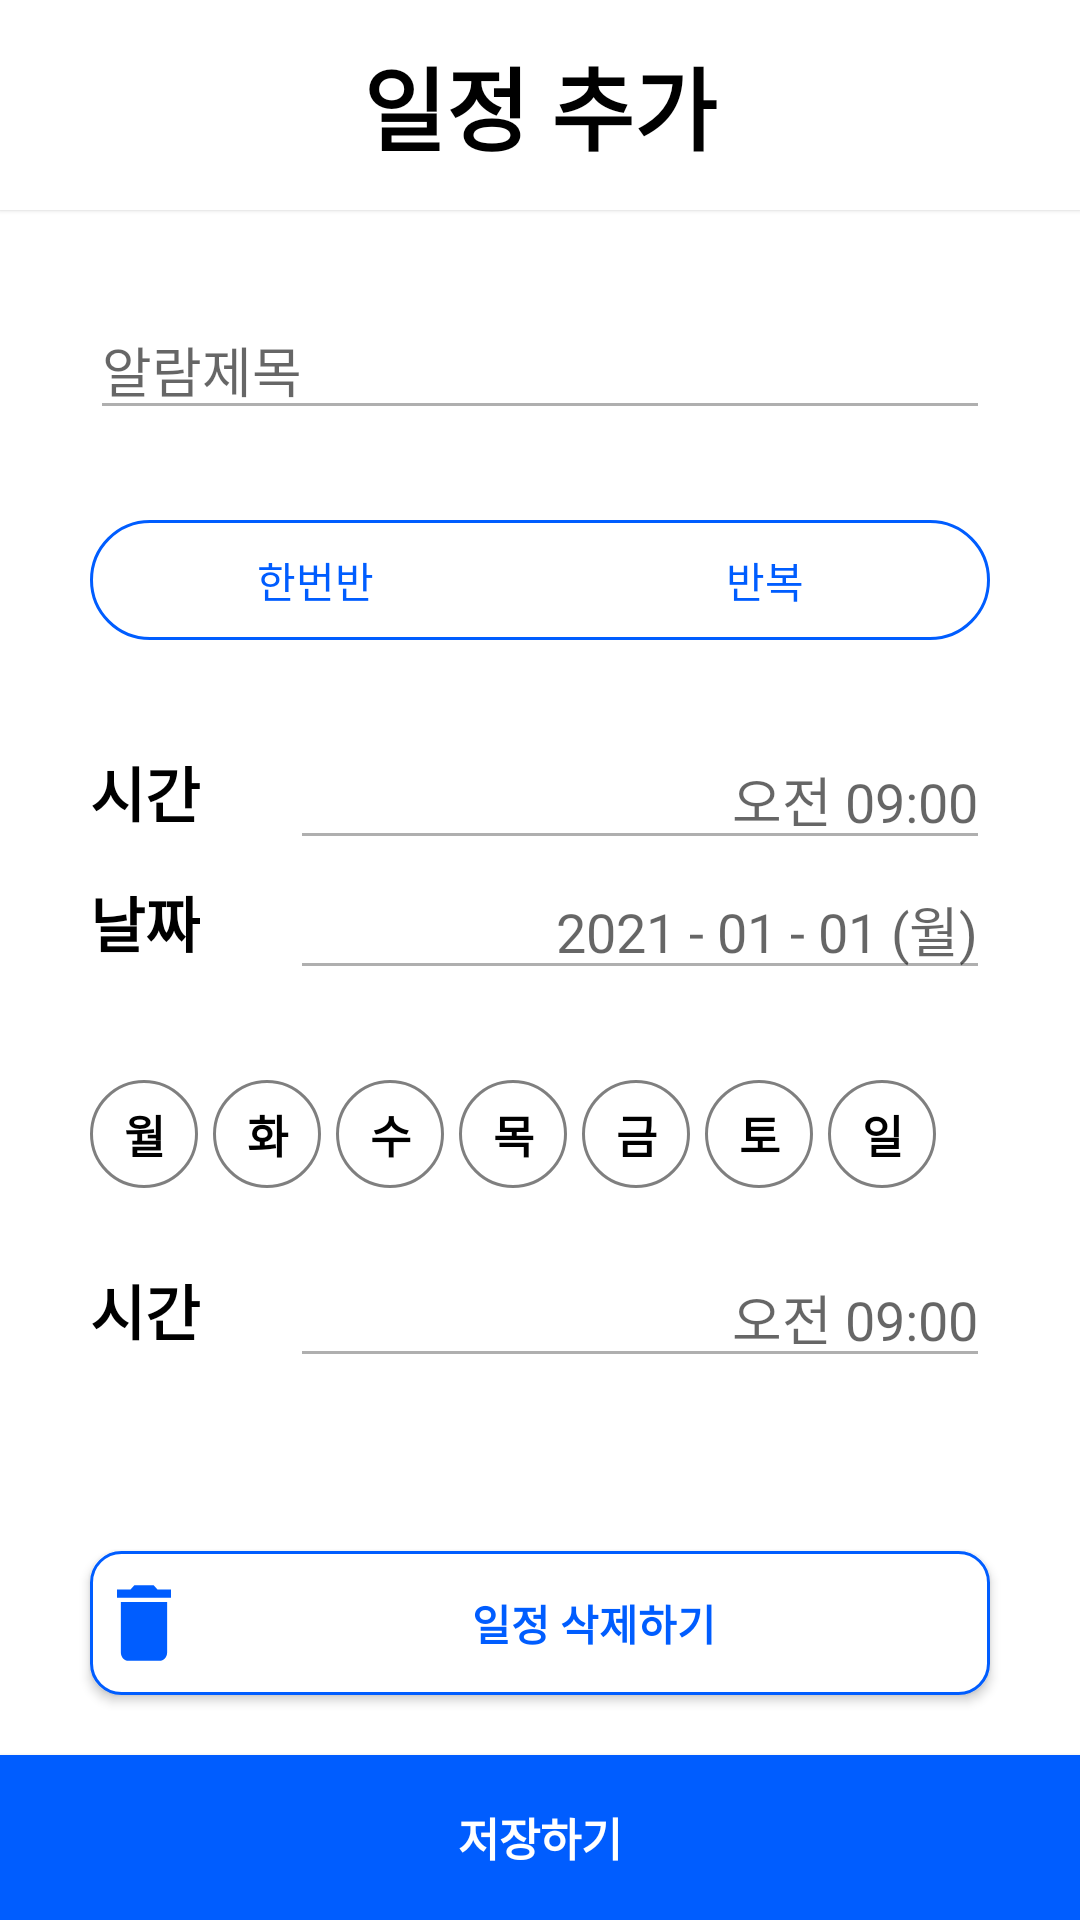

Layout XML and referenced resources for this Android screen:
<!-- AndroidManifest.xml: application theme Theme.Project_Moon -->
<!-- res/layout/activity_schedule_add.xml -->
<?xml version="1.0" encoding="utf-8"?>
<LinearLayout xmlns:android="http://schemas.android.com/apk/res/android"
    xmlns:app="http://schemas.android.com/apk/res-auto"
    xmlns:tools="http://schemas.android.com/tools"
    android:layout_width="match_parent"
    android:layout_height="match_parent"
    android:background="@color/white"
    android:orientation="vertical"
    tools:context=".ScheduleAddActivity">

    <TextView
        android:id="@+id/tv_scd_page_title"
        style="@style/textView_black_bold"
        android:layout_width="match_parent"
        android:layout_height="@dimen/title_height"
        android:background="@color/white"
        android:elevation="1dp"
        android:focusableInTouchMode="true"
        android:focusedByDefault="true"
        android:gravity="center"
        android:text="@string/obj_scd_add_title"
        android:textSize="@dimen/title_textSize" />

    <ScrollView
        android:layout_width="match_parent"
        android:layout_height="wrap_content"
        android:layout_weight="1"
        android:background="@color/white">

        <LinearLayout
            android:layout_width="match_parent"
            android:layout_height="match_parent"
            android:orientation="vertical"
            android:padding="30dp">

            <EditText
                android:id="@+id/et_scd_add_sub"
                style="@style/custom_editText"
                android:layout_width="match_parent"
                android:layout_height="wrap_content"
                android:hint="@string/obj_scd_add_sub_hint" />

            <RadioGroup
                android:id="@+id/radio_scd_add_repeat"
                android:layout_width="match_parent"
                android:layout_height="40dp"
                android:layout_marginTop="30dp"
                android:background="@drawable/btn_radio_max_outline"
                android:orientation="horizontal">

                <RadioButton
                    android:id="@+id/obj_scd_add_repeat_one"
                    android:layout_width="match_parent"
                    android:layout_height="wrap_content"
                    android:layout_weight="1"
                    android:background="@drawable/btn_radio"
                    android:button="@null"
                    android:gravity="center"
                    android:text="@string/obj_scd_add_repeat_one"
                    android:textColor="@drawable/btn_radio_text" />

                <RadioButton
                    android:id="@+id/obj_scd_add_repeat_repeat"
                    android:layout_width="match_parent"
                    android:layout_height="wrap_content"
                    android:layout_weight="1"
                    android:background="@drawable/btn_radio"
                    android:button="@null"
                    android:gravity="center"
                    android:text="@string/obj_scd_add_repeat_repeat"
                    android:textColor="@drawable/btn_radio_text" />
            </RadioGroup>


            <LinearLayout
                android:id="@+id/container_scd_one"
                android:layout_width="match_parent"
                android:layout_height="wrap_content"
                android:layout_marginTop="30dp"
                android:orientation="vertical">

                <LinearLayout
                    android:layout_width="match_parent"
                    android:layout_height="wrap_content"
                    android:orientation="horizontal">

                    <TextView
                        style="@style/textView_black_bold"
                        android:layout_width="wrap_content"
                        android:layout_height="wrap_content"
                        android:text="@string/obj_scd_add_time"
                        android:textSize="20sp" />

                    <EditText
                        android:id="@+id/et_scd_once_time"
                        style="@style/custom_editText"
                        android:layout_width="match_parent"
                        android:layout_height="wrap_content"
                        android:layout_marginLeft="30dp"
                        android:gravity="right"
                        android:hint="@string/obj_scd_add_time_hint" />
                </LinearLayout>

                <LinearLayout
                    android:layout_width="match_parent"
                    android:layout_height="wrap_content"
                    android:orientation="horizontal">

                    <TextView
                        style="@style/textView_black_bold"
                        android:layout_width="wrap_content"
                        android:layout_height="wrap_content"
                        android:text="@string/obj_scd_add_date"
                        android:textSize="20sp" />

                    <EditText
                        android:id="@+id/et_scd_once_date"
                        style="@style/custom_editText"
                        android:layout_width="match_parent"
                        android:layout_height="wrap_content"
                        android:layout_marginLeft="30dp"
                        android:gravity="right"
                        android:hint="@string/obj_scd_add_date_hint" />
                </LinearLayout>
            </LinearLayout>

            <LinearLayout
                android:id="@+id/container_scd_repeat"
                android:layout_width="match_parent"
                android:layout_height="wrap_content"
                android:layout_marginTop="30dp"
                android:orientation="vertical">

                <LinearLayout
                    android:layout_width="match_parent"
                    android:layout_height="wrap_content"
                    android:orientation="horizontal">

                    <TextView
                        android:id="@+id/tv_scd_week0"
                        style="@style/textView_black_bold"
                        android:layout_width="wrap_content"
                        android:layout_height="wrap_content"
                        android:background="@drawable/circle_black_line"
                        android:gravity="center"
                        android:text="@string/obj_scd_add_week0"
                        android:textSize="15sp" />

                    <TextView
                        android:id="@+id/tv_scd_week1"
                        style="@style/textView_black_bold"
                        android:layout_width="wrap_content"
                        android:layout_height="wrap_content"
                        android:layout_marginLeft="5dp"
                        android:background="@drawable/circle_black_line"
                        android:gravity="center"
                        android:text="@string/obj_scd_add_week1"
                        android:textSize="15sp" />

                    <TextView
                        android:id="@+id/tv_scd_week2"
                        style="@style/textView_black_bold"
                        android:layout_width="wrap_content"
                        android:layout_height="wrap_content"
                        android:layout_marginLeft="5dp"
                        android:background="@drawable/circle_black_line"
                        android:gravity="center"
                        android:text="@string/obj_scd_add_week2"
                        android:textSize="15sp" />

                    <TextView
                        android:id="@+id/tv_scd_week3"
                        style="@style/textView_black_bold"
                        android:layout_width="wrap_content"
                        android:layout_height="wrap_content"
                        android:layout_marginLeft="5dp"
                        android:background="@drawable/circle_black_line"
                        android:gravity="center"
                        android:text="@string/obj_scd_add_week3"
                        android:textSize="15sp" />

                    <TextView
                        android:id="@+id/tv_scd_week4"
                        style="@style/textView_black_bold"
                        android:layout_width="wrap_content"
                        android:layout_height="wrap_content"
                        android:layout_marginLeft="5dp"
                        android:background="@drawable/circle_black_line"
                        android:gravity="center"
                        android:text="@string/obj_scd_add_week4"
                        android:textSize="15sp" />

                    <TextView
                        android:id="@+id/tv_scd_week5"
                        style="@style/textView_black_bold"
                        android:layout_width="wrap_content"
                        android:layout_height="wrap_content"
                        android:layout_marginLeft="5dp"
                        android:background="@drawable/circle_black_line"
                        android:gravity="center"
                        android:text="@string/obj_scd_add_week5"
                        android:textSize="15sp" />

                    <TextView
                        android:id="@+id/tv_scd_week6"
                        style="@style/textView_black_bold"
                        android:layout_width="wrap_content"
                        android:layout_height="wrap_content"
                        android:layout_marginLeft="5dp"
                        android:background="@drawable/circle_black_line"
                        android:gravity="center"
                        android:text="@string/obj_scd_add_week6"
                        android:textSize="15sp" />

                </LinearLayout>

                <LinearLayout
                    android:layout_width="match_parent"
                    android:layout_height="wrap_content"
                    android:layout_marginTop="20dp"
                    android:orientation="horizontal">

                    <TextView
                        style="@style/textView_black_bold"
                        android:layout_width="wrap_content"
                        android:layout_height="wrap_content"
                        android:text="@string/obj_scd_add_time"
                        android:textSize="20sp" />

                    <EditText
                        android:id="@+id/et_scd_repeat_time"
                        style="@style/custom_editText"
                        android:layout_width="match_parent"
                        android:layout_height="wrap_content"
                        android:layout_marginLeft="30dp"
                        android:gravity="right"
                        android:hint="@string/obj_scd_add_time_hint" />
                </LinearLayout>
            </LinearLayout>
        </LinearLayout>
    </ScrollView>

    <androidx.appcompat.widget.AppCompatButton
        android:id="@+id/btn_alarm_delete"
        style="@style/textView_main_color_bold"
        android:layout_width="match_parent"
        android:layout_height="wrap_content"
        android:layout_marginHorizontal="30dp"
        android:layout_marginBottom="20dp"
        android:background="@drawable/btn_round_main_line_10"
        android:drawableLeft="@drawable/icon_delete"
        android:drawableTint="@color/mainColor1"
        android:elevation="0dp"
        android:text="@string/obj_scd_delete" />

    <androidx.appcompat.widget.AppCompatButton
        android:id="@+id/btn_scd_add_finish"
        android:layout_width="match_parent"
        android:layout_height="@dimen/btn_full_height"
        android:background="@drawable/btn_main_sqaure"
        android:text="@string/obj_scd_add_finish"
        android:textColor="@color/btn_text_color"
        android:textSize="15sp"
        android:textStyle="bold" />
</LinearLayout>
<!-- resources referenced by this layout -->
<resources>
  <color name="btn_text_color">@color/white</color>
  <color name="mainColor1">#005DFF</color>
  <color name="white">#FFFFFFFF</color>
  <dimen name="btn_full_height">55dp</dimen>
  <dimen name="title_height">70dp</dimen>
  <dimen name="title_textSize">30sp</dimen>
  <!-- drawable btn_radio_max_outline (drawable) -->
  <?xml version="1.0" encoding="utf-8"?>
  <shape xmlns:android="http://schemas.android.com/apk/res/android"
      android:shape="rectangle">
      <corners android:radius="500dp"/>
      <solid android:color="@color/white" />
      <stroke
          android:width="1dp"
          android:color="@color/mainColor1" />
  </shape>
  <!-- drawable btn_radio_text (drawable) -->
  <?xml version="1.0" encoding="utf-8"?>
  <selector
      xmlns:android="http://schemas.android.com/apk/res/android">
  
      
      <item android:state_pressed="true"
          android:color="#ffffff"/>
      <item android:state_checked="true"
          android:color="#ffffff"/>
      <item android:color="@color/mainColor1"/>
  </selector>
  <string name="obj_scd_add_date">날짜</string>
  <string name="obj_scd_add_date_hint">2021 - 01 - 01 (월)</string>
  <string name="obj_scd_add_finish">저장하기</string>
  <string name="obj_scd_add_repeat_one">한번반</string>
  <string name="obj_scd_add_repeat_repeat">반복</string>
  <string name="obj_scd_add_sub_hint">알람제목</string>
  <string name="obj_scd_add_time">시간</string>
  <string name="obj_scd_add_time_hint">오전 09:00</string>
  <string name="obj_scd_add_title">일정 추가</string>
  <string name="obj_scd_add_week0">월</string>
  <string name="obj_scd_add_week1">화</string>
  <string name="obj_scd_add_week2">수</string>
  <string name="obj_scd_add_week3">목</string>
  <string name="obj_scd_add_week4">금</string>
  <string name="obj_scd_add_week5">토</string>
  <string name="obj_scd_add_week6">일</string>
  <string name="obj_scd_delete">일정 삭제하기</string>
  <style name="custom_editText" parent="Widget.AppCompat.EditText">
          <item name="android:backgroundTint">#50000000</item>
          <item name="android:foregroundTint">#50000000</item>
          <item name="android:textCursorDrawable">@drawable/et_cursor</item>
      </style>
  <style name="textView_black_bold">
          <item name="android:textColor">@color/black</item>
          <item name="android:textStyle">bold</item>
      </style>
  <style name="textView_main_color_bold" parent="Widget.AppCompat.TextView">
          <item name="android:textColor">@color/mainColor1</item>
          <item name="android:textStyle">bold</item>
      </style>
  <color name="btn_press">@color/mainColor1_dark</color>
  <color name="btn_default">@color/mainColor1</color>
  <color name="btn_switch_default">#00000000</color>
  <color name="btn_switch_press">@color/mainColor1</color>
  <color name="color_light_gray">#10000000</color>
  <color name="color_normal_gray">#80000000</color>
  <color name="black">#FF000000</color>
  <color name="mainColor1_light">#85005DFF</color>
  <color name="teal_200">#FF03DAC5</color>
  <color name="teal_700">#FF018786</color>
  <color name="StatusBarColor">@color/white</color>
  <style name="CustomBottomSheetDialog" parent="@style/ThemeOverlay.MaterialComponents.BottomSheetDialog">
          <item name="bottomSheetStyle">@style/CustomBottomSheet</item>
      </style>
  <color name="mainColor1_dark">#004ACC</color>
  <style name="CustomBottomSheet" parent="Widget.MaterialComponents.BottomSheet">
          <item name="shapeAppearanceOverlay">@style/CustomShapeAppearanceBottomSheetDialog</item>
      </style>
  <style name="CustomShapeAppearanceBottomSheetDialog" parent="">
          <item name="cornerFamily">rounded</item>
          <item name="cornerSizeTopRight">16dp</item>
          <item name="cornerSizeTopLeft">16dp</item>
          <item name="cornerSizeBottomRight">0dp</item>
          <item name="cornerSizeBottomLeft">0dp</item>
      </style>
</resources>
